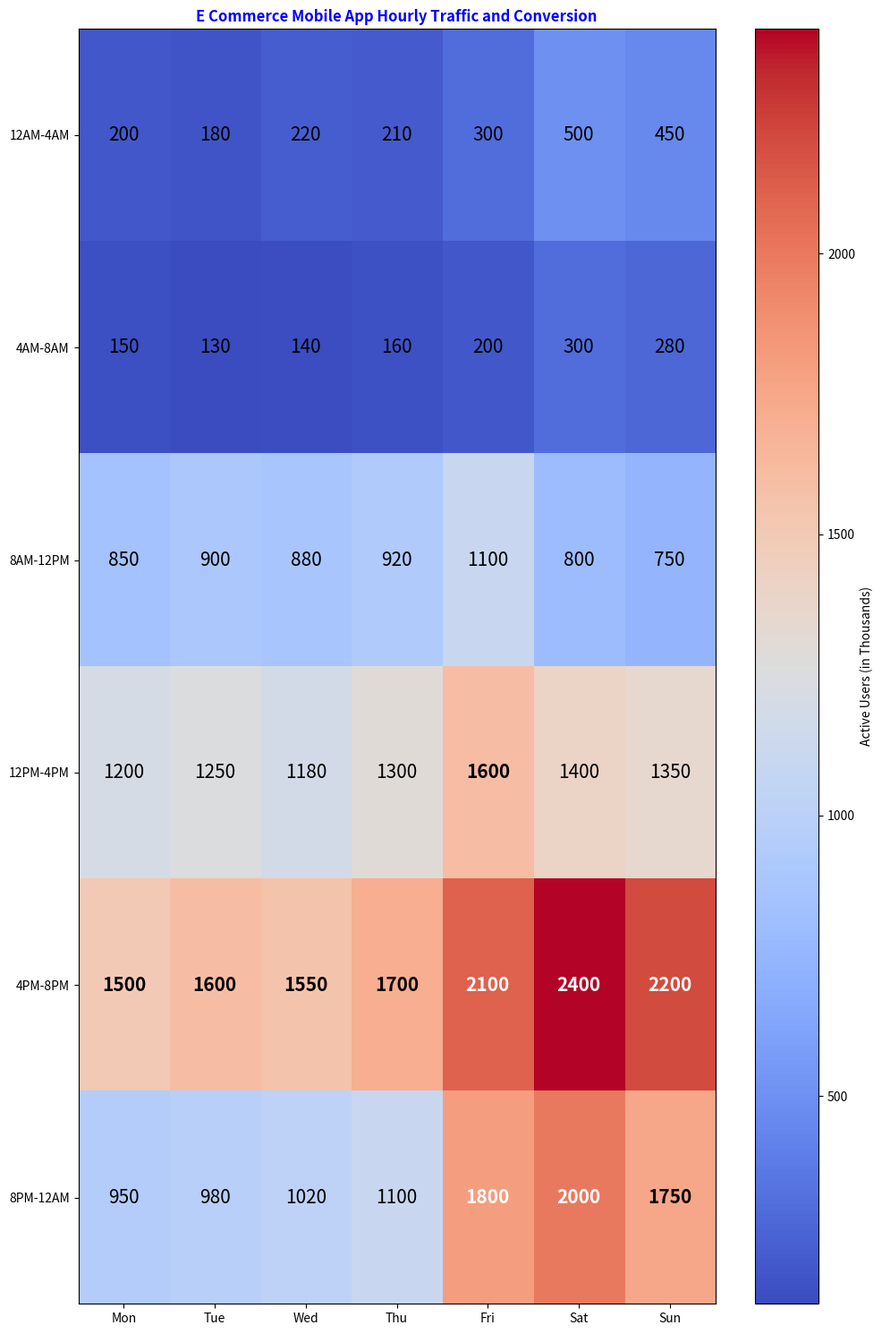

Generate this figure with matplotlib:
import numpy as np
import matplotlib.pyplot as plt

# Rows: Time Slots (6 slots in a day)
# Columns: Days of Week (Mon - Sun)
traffic_data = np.array([
    [ 200,  180,  220,  210,  300,  500,  450],  # 12 AM - 4 AM
    [ 150,  130,  140,  160,  200,  300,  280],  # 4 AM - 8 AM
    [ 850,  900,  880,  920, 1100,  800,  750],  # 8 AM - 12 PM
    [1200, 1250, 1180, 1300, 1600, 1400, 1350],  # 12 PM - 4 PM
    [1500, 1600, 1550, 1700, 2100, 2400, 2200],  # 4 PM - 8 PM (Peak Hours)
    [ 950,  980, 1020, 1100, 1800, 2000, 1750]   # 8 PM - 12 AM
])

days = ['Mon', 'Tue', 'Wed', 'Thu', 'Fri', 'Sat', 'Sun']
time_slots = ['12AM-4AM', '4AM-8AM', '8AM-12PM', '12PM-4PM', '4PM-8PM', '8PM-12AM']

# Write your heatmap code below:
fig,ax=plt.subplots(figsize=(10,15))
cmx = ax.imshow(traffic_data, cmap = "coolwarm",aspect="auto")

fig.colorbar(cmx,ax=ax,label = "Active Users (in Thousands)")

ax.set_xticks(range(len(days)))
ax.set_xticklabels(days)
ax.set_yticks(range(len(time_slots)))
ax.set_yticklabels(time_slots)

for i in range (len(time_slots)):
    for j in range(len(days)):
        val = traffic_data[i,j]
        text_color = 'white'if val >= 1800 else "black"
        text_weight = "bold" if val >= 1500 else "normal"
        ax.text(
            j,i,
            str(val),
            ha="center",
            va="center",
            color = text_color,
            fontweight = text_weight,
            fontsize=15
        )

for spine in ax.spines.values():
    spine.set_visible(True)

ax.set_title("E Commerce Mobile App Hourly Traffic and Conversion",color="blue",fontweight= "bold")
# ax.spines["top"].set_visible(False)
# ax.spines["right"].set_visible(False)
plt.tight_layout()
plt.show()
